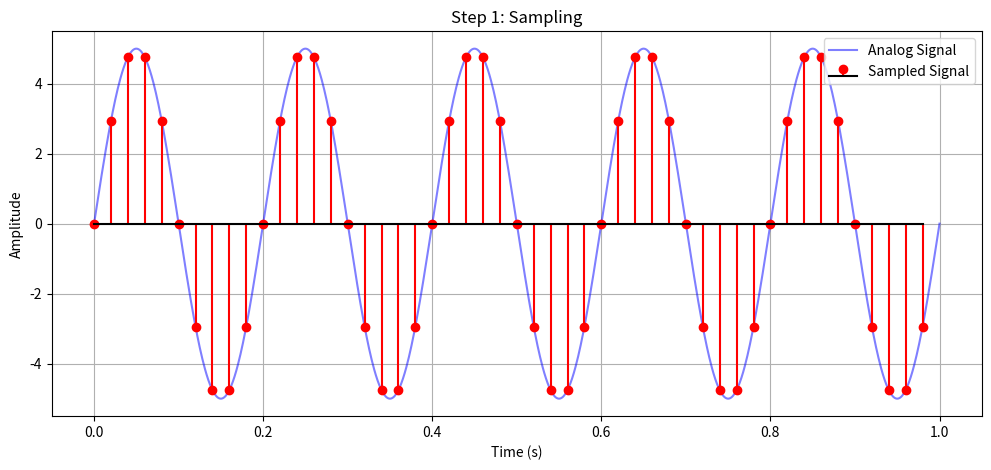
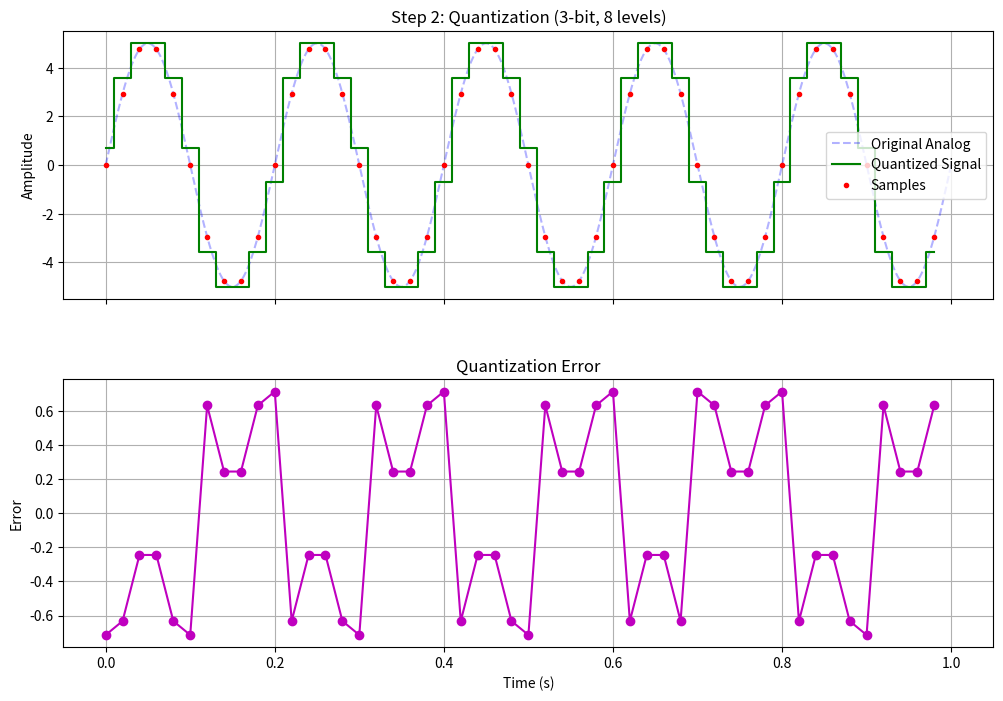
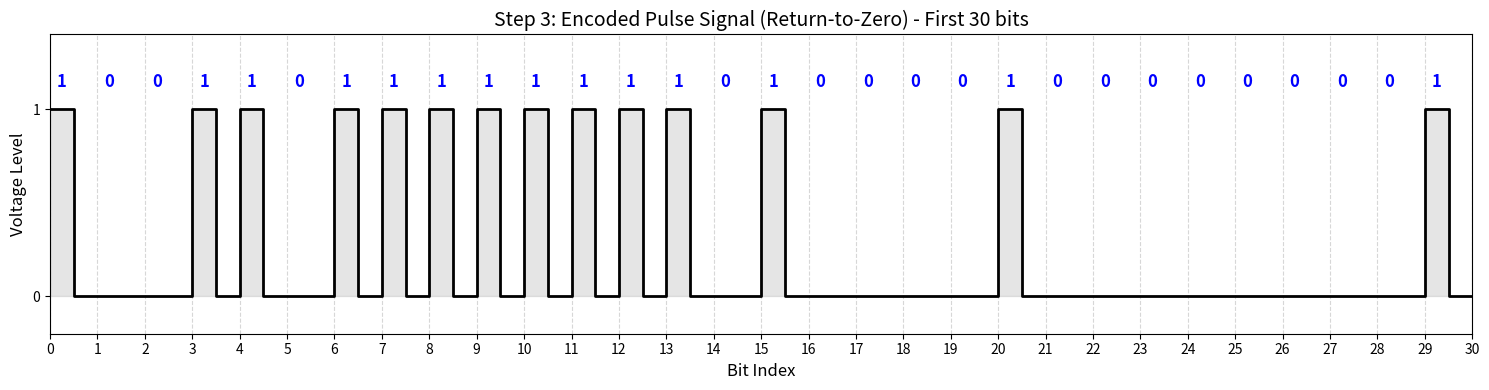

Here is the Python script that generated these plots, in order:
import numpy as np
import matplotlib.pyplot as plt

# Parameters
f_m = 5          # Frequency of the analog signal (Hz)
f_s = 50         # Sampling frequency (Hz)
duration = 1     # Duration of the signal (seconds)

# Continuous Signal (simulated with high resolution)
t_continuous = np.linspace(0, duration, 1000)
amplitude = 5
x_continuous = amplitude * np.sin(2 * np.pi * f_m * t_continuous)

# Sampled Signal
t_samples = np.arange(0, duration, 1/f_s)
x_samples = amplitude * np.sin(2 * np.pi * f_m * t_samples)

# Plotting
fig, ax = plt.subplots(figsize=(12, 5))
ax.plot(t_continuous, x_continuous, label='Analog Signal', color='blue', alpha=0.5)
ax.stem(t_samples, x_samples, linefmt='r-', markerfmt='ro', basefmt='k', label='Sampled Signal')
ax.set_title("Step 1: Sampling")
ax.set_xlabel("Time (s)")
ax.set_ylabel("Amplitude")
ax.grid(True)
ax.legend()
plt.show()

# Quantization Parameters
n_bits = 3                 # Number of bits per sample
L = 2 ** n_bits            # Number of levels (2^3 = 8 levels)
min_val = -amplitude       # Min amplitude
max_val = amplitude        # Max amplitude
step_size = (max_val - min_val) / (L - 1)

# Define the quantization levels
levels = np.linspace(min_val, max_val, L)

# Quantize the sampled signal
indices = np.round((x_samples - min_val) / step_size).astype(int)
indices = np.clip(indices, 0, L - 1) 
x_quantized = levels[indices]

# Plotting
fig, (ax1, ax2) = plt.subplots(2, 1, figsize=(12, 8), sharex=True)
plt.subplots_adjust(hspace=0.3)

# Plot 1: Analog vs Quantized
ax1.plot(t_continuous, x_continuous, 'b--', alpha=0.3, label='Original Analog')
ax1.step(t_samples, x_quantized, where='mid', color='green', label='Quantized Signal')
ax1.plot(t_samples, x_samples, 'r.', label='Samples')
ax1.set_title(f"Step 2: Quantization ({n_bits}-bit, {L} levels)")
ax1.set_ylabel("Amplitude")
ax1.grid(True)
ax1.legend()

# Plot 2: Quantization Error
quantization_error = x_samples - x_quantized
ax2.plot(t_samples, quantization_error, 'm-o')
ax2.set_title("Quantization Error")
ax2.set_xlabel("Time (s)")
ax2.set_ylabel("Error")
ax2.grid(True)

plt.show()

# Encoding Process
binary_codes = []
for index in indices:
    binary_string = np.binary_repr(index, width=n_bits)
    binary_codes.append(binary_string)

print(f"First 10 Sample Indices: {indices[:10]}")
print(f"First 10 Encoded Values: {binary_codes[:10]}")

# --- 2. Create Pulse Signal Data (Return-to-Zero) ---
bit_stream = "".join(binary_codes)
raw_bits = np.array([int(bit) for bit in bit_stream])

num_bits_to_show = 30  # Limit for clarity

# Generate the Return-to-Zero (RZ) waveform
# For every bit, we need 2 points in time to show the 'pulse' shape
pulse_signal = []
time_axis = []

for i, bit in enumerate(raw_bits[:num_bits_to_show]):
    # RZ Logic: High for first half, Low for second half if bit is 1
    if bit == 1:
        pulse_signal.extend([1, 1, 0, 0]) 
    else:
        pulse_signal.extend([0, 0, 0, 0])
    
    # Create sub-intervals for time (0.0, 0.5, 0.5, 1.0)
    time_axis.extend([i, i + 0.5, i + 0.5, i + 1])

# --- 3. Visualization ---
fig, ax = plt.subplots(figsize=(15, 4))

# Plot using standard plot to connect the RZ points
ax.plot(time_axis, pulse_signal, color='black', linewidth=2, label='RZ Pulse Signal')

# Add bit annotations
for i, bit in enumerate(raw_bits[:num_bits_to_show]):
    ax.text(i + 0.25, 1.1, str(bit), 
            ha='center', va='bottom', fontsize=12, fontweight='bold', color='blue')

# Styling
ax.set_title(f"Step 3: Encoded Pulse Signal (Return-to-Zero) - First {num_bits_to_show} bits", fontsize=14)
ax.set_xlabel("Bit Index", fontsize=12)
ax.set_ylabel("Voltage Level", fontsize=12)
ax.set_ylim(-0.2, 1.4)
ax.set_xlim(0, num_bits_to_show)
ax.set_yticks([0, 1])

# Grid setup
ax.set_xticks(np.arange(0, num_bits_to_show + 1, 1))
ax.grid(True, which='both', axis='x', linestyle='--', alpha=0.5)
ax.fill_between(time_axis, pulse_signal, alpha=0.2, color='gray')

plt.tight_layout()
plt.show()